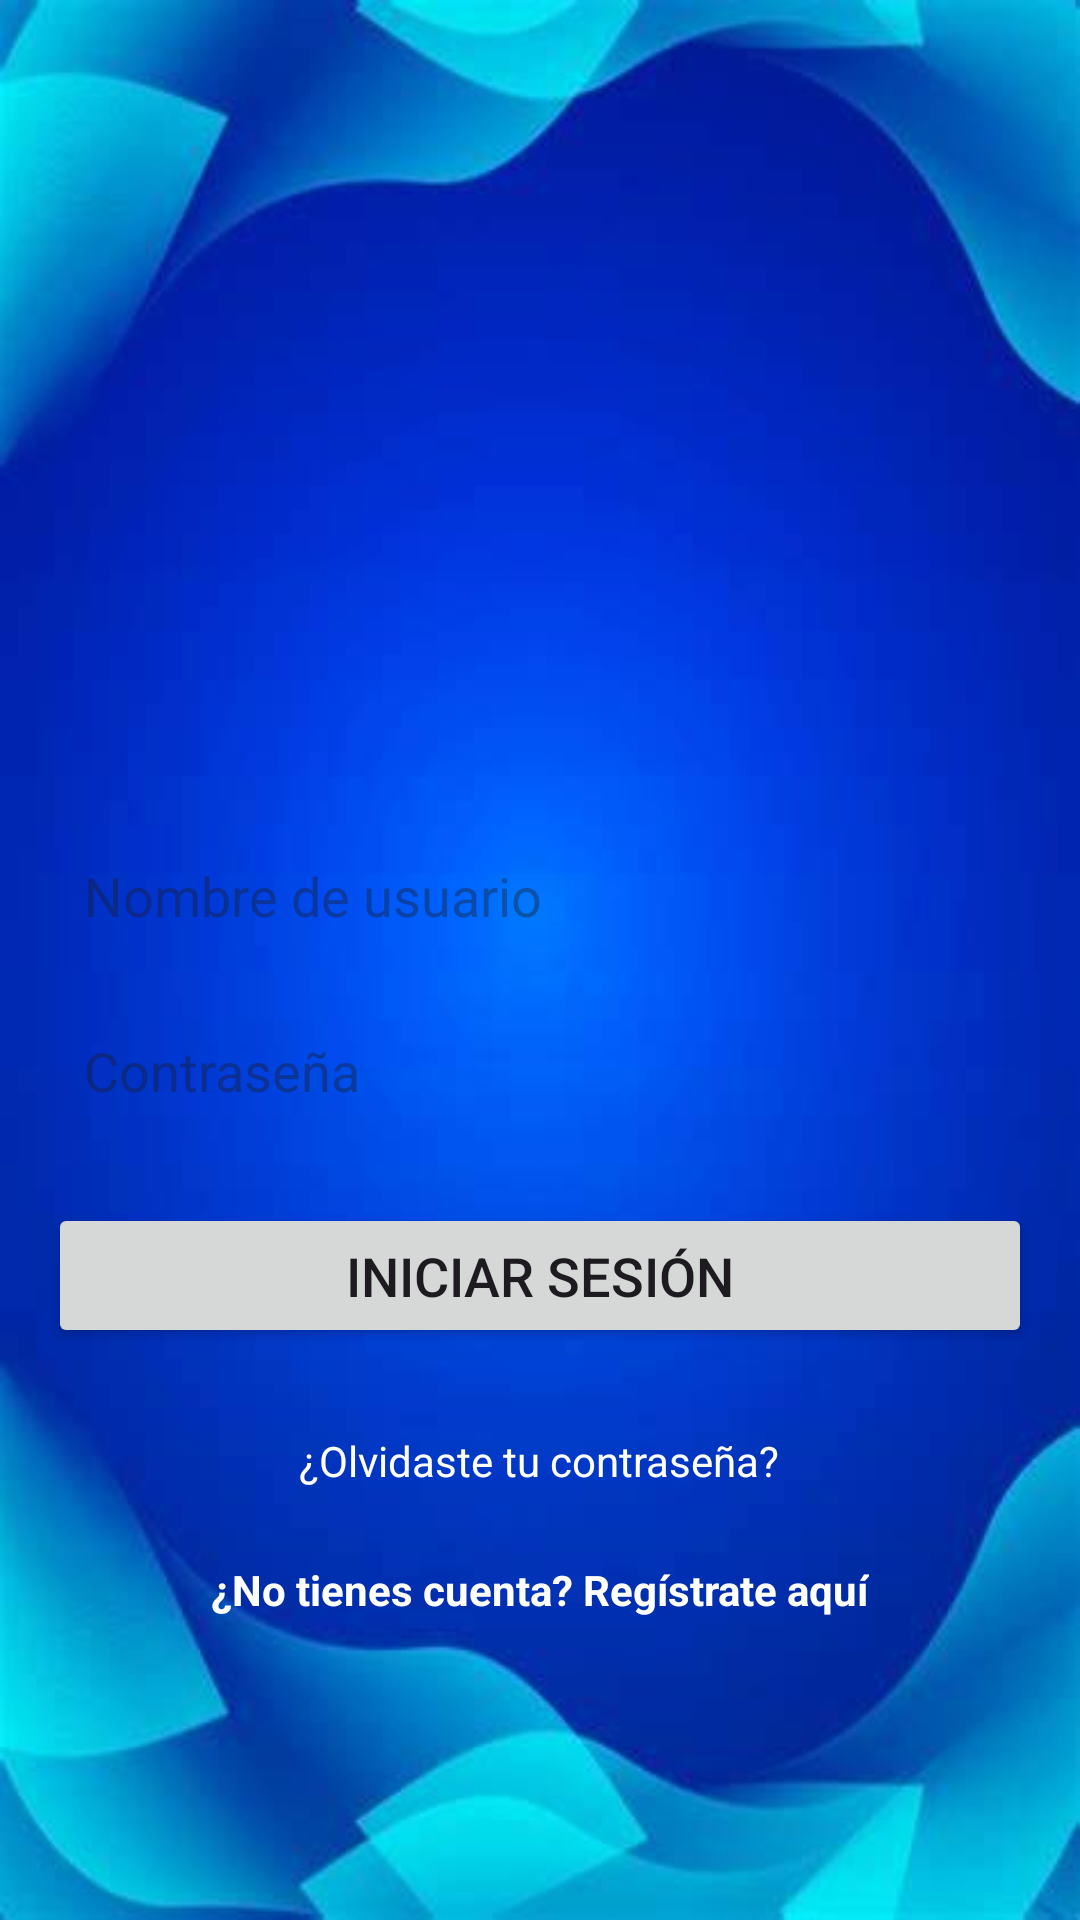

Reconstruct the res/layout file that produces this screen, plus the resources it refers to.
<!-- AndroidManifest.xml: application theme Theme.Task_MasterFinal -->
<!-- res/layout/login_activity.xml -->
<LinearLayout
    xmlns:android="http://schemas.android.com/apk/res/android"
    android:layout_width="match_parent"
    android:layout_height="match_parent"
    android:orientation="vertical"
    android:gravity="center"
    android:padding="16dp"
android:background="@drawable/fondo"
    >

    
    <ImageView
        android:id="@+id/logo"

        android:layout_width="150dp"
        android:layout_height="150dp"
        android:layout_marginEnd="4dp"
        android:layout_marginBottom="24dp"
        android:src="@mipmap/sesion"
        android:layout_gravity="center"
        android:contentDescription="App logo"
        />

    
    <EditText
        android:id="@+id/etUsuario"
        android:layout_width="match_parent"
        android:layout_height="wrap_content"
        android:padding="12dp"
        android:background="@drawable/launcher_background_blue"
        android:textColor="@android:color/black"
        android:hint="Nombre de usuario"
        android:inputType="text"
        android:layout_marginBottom="10dp" />

    
    <EditText
        android:id="@+id/etContraseña"
        android:layout_width="match_parent"
        android:layout_height="wrap_content"
        android:padding="12dp"
        android:background="@drawable/launcher_background_blue"
        android:textColor="@android:color/black"
        android:hint="Contraseña"
        android:inputType="textPassword"
        android:layout_marginBottom="20dp" />

    
    <Button
        android:id="@+id/btnLogin"
        android:layout_width="match_parent"
        android:layout_height="wrap_content"
        android:padding="12dp"
        android:textSize="18sp"
        android:layout_marginBottom="16dp"
        android:gravity="center"
        android:text="Iniciar sesión"
        android:layout_gravity="center" />

    
    <TextView
        android:id="@+id/helpText"
        android:layout_width="wrap_content"
        android:layout_height="wrap_content"
        android:text="¿Olvidaste tu contraseña?"
        android:textColor="@android:color/white"
        android:textSize="14sp"
        android:layout_gravity="center"
        android:layout_marginTop="12dp" />

    
    <TextView
        android:id="@+id/txtRegister"
        android:layout_width="wrap_content"
        android:layout_height="wrap_content"
        android:text="¿No tienes cuenta? Regístrate aquí"
        android:textColor="@android:color/white"
        android:textSize="14sp"
        android:layout_gravity="center"
        android:layout_marginTop="24dp"
        android:textStyle="bold"
        android:clickable="true"/>
</LinearLayout>
<!-- resources referenced by this layout -->
<resources>
  <!-- drawable fondo: png bitmap (drawable, 13210 bytes) -->
  <style name="Theme.Task_MasterFinal" parent="Base.Theme.Task_MasterFinal" />
  <style name="Base.Theme.Task_MasterFinal" parent="Theme.Material3.DayNight.NoActionBar">
          
          
      </style>
</resources>
